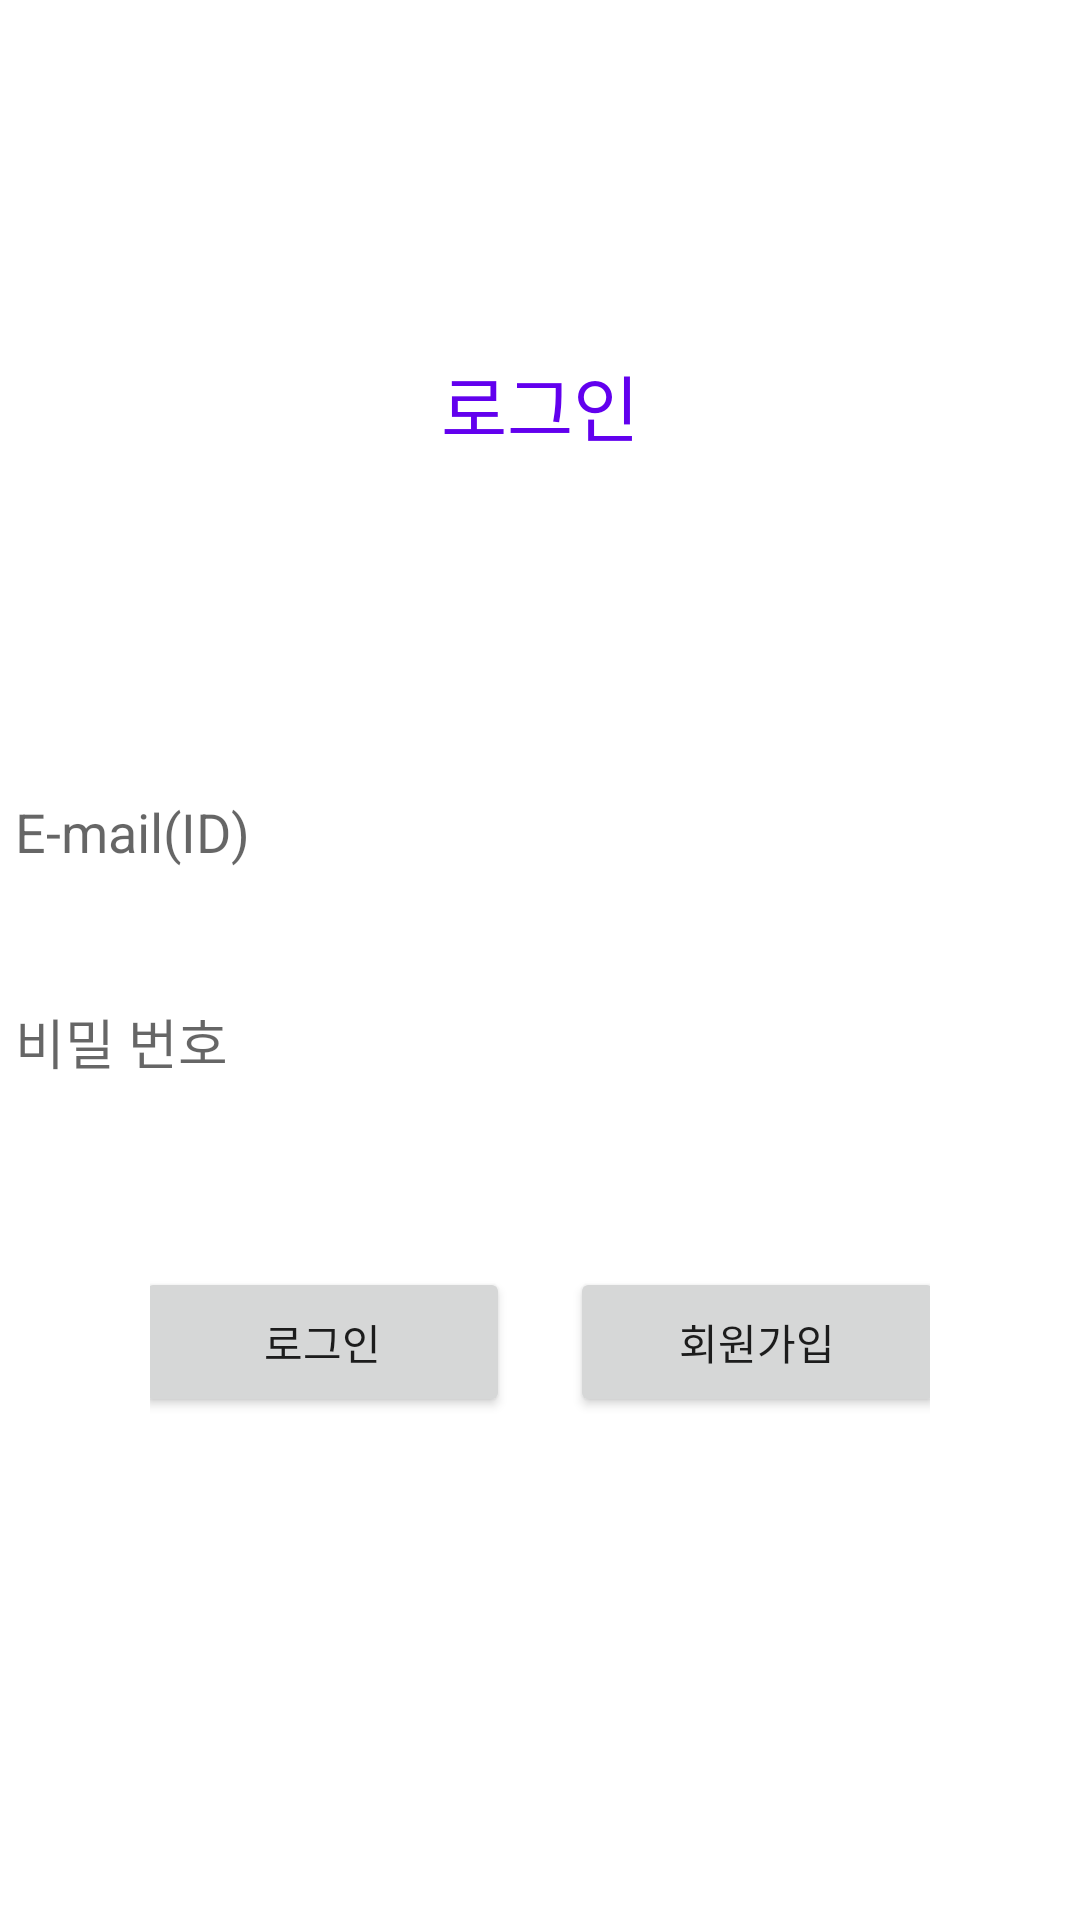

Android layout source for this screen:
<!-- AndroidManifest.xml: application theme Theme.MaterialComponents.DayNight.NoActionBar -->
<!-- res/layout/activity_login.xml -->
<?xml version="1.0" encoding="utf-8"?>
<LinearLayout xmlns:android="http://schemas.android.com/apk/res/android"
    xmlns:tools="http://schemas.android.com/tools"
    android:layout_width="match_parent"
    android:layout_height="match_parent"
    tools:context=".LoginActivity"
    android:orientation="vertical"
    android:gravity="center">

    <TextView
        android:id="@+id/text1"
        android:layout_width="match_parent"
        android:layout_height="wrap_content"
        android:gravity="center"
        android:text="로그인"
        android:textColor="?attr/colorPrimary"
        android:textSize="24sp" />

    <EditText
        android:id="@+id/et_id"
        android:layout_width="350dp"
        android:layout_height="50dp"
        android:layout_marginTop="100dp"
        android:background="@drawable/line"
        android:hint="E-mail(ID)"
        android:inputType="textEmailAddress"
        android:layout_gravity="center"/>

    <EditText
        android:id="@+id/et_pw"
        android:layout_width="350dp"
        android:layout_height="50dp"
        android:layout_marginTop="20dp"
        android:background="@drawable/line"
        android:hint="비밀 번호"
        android:inputType="textPassword"
        android:layout_gravity="center"/>

    <LinearLayout
        android:layout_width="match_parent"
        android:layout_height="wrap_content"
        android:layout_margin="50dp"
        android:orientation="horizontal"
        android:gravity="center">

        <Button
            android:id="@+id/btn_login"
            android:layout_width="125dp"
            android:layout_height="50dp"
            android:layout_gravity="start"
            android:text="로그인"
            android:layout_marginRight="20dp" />

        <Button
            android:id="@+id/btn_join"
            android:layout_width="125dp"
            android:layout_height="50dp"
            android:layout_gravity="end"
            android:text="회원가입" />
    </LinearLayout>

</LinearLayout>
<!-- resources referenced by this layout -->
<resources>

</resources>
